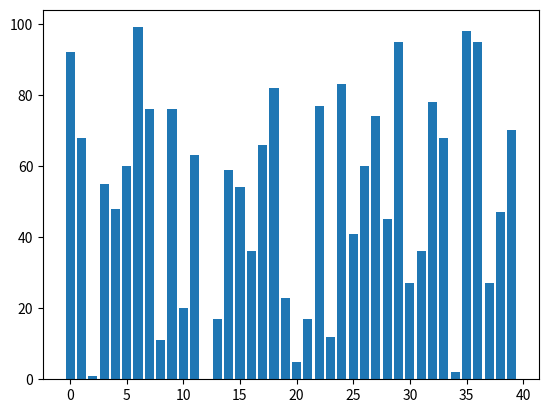

Python code for this plot:
import matplotlib.pyplot as plt
from matplotlib import animation
from numpy import random
import numpy as np


def barlist():
    y = random.randint(100, size=(40))
    return y


fig = plt.figure()

n = 100  # Number of frames
x = np.linspace(0, 39, 40)
barcollection = plt.bar(x, barlist())


def animate(i):
    y = barlist()
    for i, b in enumerate(barcollection):
        b.set_height(y[i])
        print(i)
    print("---------------------------")


anim = animation.FuncAnimation(fig, animate, repeat=False, blit=False, frames=3,
                               interval=1000)

print("sssssssssssssssssssssssssss")
plt.show()
